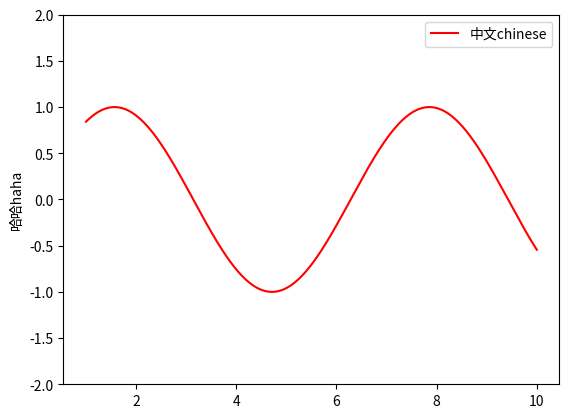

The script that saved this image:
#!/usr/bin/env python3
# coding: utf-8
 
# import pdb
# pdb.set_trace()
# import sys, re, time
import numpy as np
import matplotlib.pyplot as plt

# code below
x = np.linspace(1,10,1000)
y = np.sin(x)
plt.figure()
plt.plot(x, y, label="中文chinese", color="red")
plt.ylim(-2,2)
plt.ylabel("哈哈haha")
plt.legend()
plt.show()
